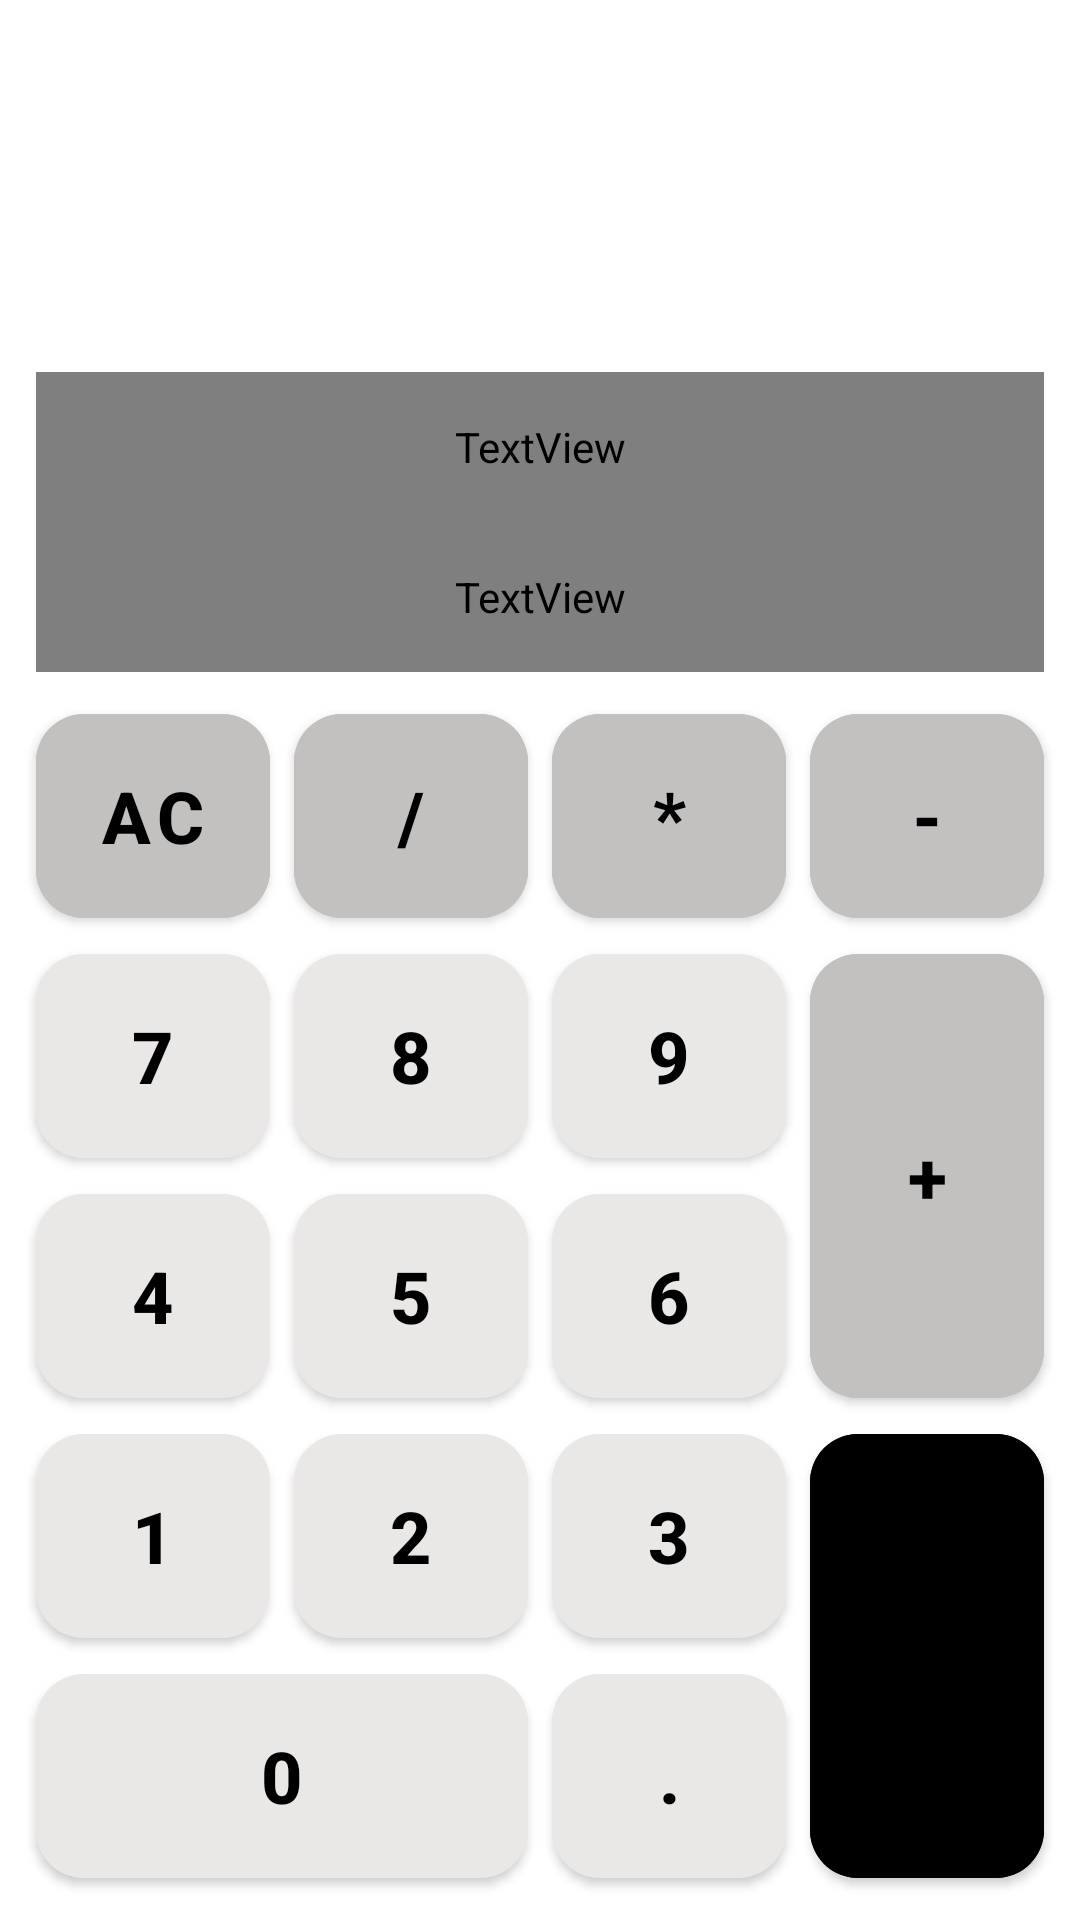

Here is an Android app screen rendered from its layout file. Give the layout XML and the strings, colors and styles it references.
<!-- AndroidManifest.xml: application theme Theme.MyCalculator -->
<!-- res/layout/activity_main.xml -->
<?xml version="1.0" encoding="utf-8"?>
<androidx.core.widget.NestedScrollView xmlns:android="http://schemas.android.com/apk/res/android"
    android:layout_width="match_parent"
    android:layout_height="match_parent"
    xmlns:tools="http://schemas.android.com/tools"
    android:background="@drawable/background">

    <LinearLayout
        android:layout_width="match_parent"
        android:layout_height="match_parent"
        android:padding="@dimen/padding_normal"
        android:layout_gravity="bottom"
        android:orientation="vertical">

        <TextView
            android:id="@+id/txt_operand"
            android:textSize="@dimen/text_size_display"
            tools:text="+"
            style="@style/CalcTextView"/>

        <TextView
            android:id="@+id/txt_result"
            android:layout_marginBottom="8dp"
            android:hint="@string/zero"
            style="@style/CalcTextView"/>

        <GridLayout
            android:layout_width="match_parent"
            android:layout_height="wrap_content"
            android:columnCount="4">

            <com.google.android.material.button.MaterialButton
                android:id="@+id/key_ac"
                android:text="@string/key_all_clear"
                style="@style/CalcButton.ActionSmallButton"/>

            <com.google.android.material.button.MaterialButton
                android:id="@+id/key_div"
                android:text="@string/key_divide"
                style="@style/CalcButton.ActionSmallButton" />

            <com.google.android.material.button.MaterialButton
                android:id="@+id/key_mul"
                android:text="@string/key_multiply"
                style="@style/CalcButton.ActionSmallButton" />

            <com.google.android.material.button.MaterialButton
                android:id="@+id/key_minus"
                android:text="@string/key_minus"
                style="@style/CalcButton.ActionSmallButton" />

            <com.google.android.material.button.MaterialButton
                android:id="@+id/key_7"
                android:text="@string/key_7"
                style="@style/CalcButton" />

            <com.google.android.material.button.MaterialButton
                android:id="@+id/key_8"
                android:text="@string/key_8"
                style="@style/CalcButton" />

            <com.google.android.material.button.MaterialButton
                android:id="@+id/key_9"
                android:text="@string/key_9"
                style="@style/CalcButton" />

            <com.google.android.material.button.MaterialButton
                android:id="@+id/key_plus"
                android:text="@string/key_plus"
                style="@style/CalcButton.ActionSmallButton.ActionBigButton"/>

            <com.google.android.material.button.MaterialButton
                android:id="@+id/key_4"
                android:text="@string/key_4"
                style="@style/CalcButton" />

            <com.google.android.material.button.MaterialButton
                android:id="@+id/key_5"
                android:text="@string/key_5"
                style="@style/CalcButton" />

            <com.google.android.material.button.MaterialButton
                android:id="@+id/key_6"
                android:text="@string/key_6"
                style="@style/CalcButton"/>

            <com.google.android.material.button.MaterialButton
                android:id="@+id/key_1"
                android:text="@string/key_1"
                style="@style/CalcButton" />

            <com.google.android.material.button.MaterialButton
                android:id="@+id/key_2"
                android:text="@string/key_2"
                style="@style/CalcButton" />

            <com.google.android.material.button.MaterialButton
                android:id="@+id/key_3"
                android:text="@string/key_3"
                style="@style/CalcButton" />

            <com.google.android.material.button.MaterialButton
                android:id="@+id/key_result"
                android:backgroundTint="@color/color_button_result"
                android:text="@string/key_result"
                style="@style/CalcButton.ActionSmallButton.ActionBigButton" />

            <com.google.android.material.button.MaterialButton
                android:id="@+id/key_0"
                android:layout_columnSpan="2"
                android:layout_gravity="fill_horizontal"
                android:text="@string/key_0"
                style="@style/CalcButton" />

            <com.google.android.material.button.MaterialButton
                android:id="@+id/key_dot"
                android:text="@string/key_dot"
                style="@style/CalcButton" />

        </GridLayout>

    </LinearLayout>

</androidx.core.widget.NestedScrollView>
<!-- resources referenced by this layout -->
<resources>
  <color name="color_button_result">#0C1A20</color>
  <dimen name="padding_normal">8dp</dimen>
  <dimen name="text_size_display">36sp</dimen>
  <string name="key_0">0</string>
  <string name="key_1">1</string>
  <string name="key_2">2</string>
  <string name="key_3">3</string>
  <string name="key_4">4</string>
  <string name="key_5">5</string>
  <string name="key_6">6</string>
  <string name="key_7">7</string>
  <string name="key_8">8</string>
  <string name="key_9">9</string>
  <string name="key_all_clear">AC</string>
  <string name="key_divide">/</string>
  <string name="key_dot">.</string>
  <string name="key_minus">-</string>
  <string name="key_multiply">*</string>
  <string name="key_plus">+</string>
  <string name="key_result">=</string>
  <string name="zero">0</string>
  <style name="CalcButton.ActionSmallButton">
          <item name="android:backgroundTint">@color/operand_button</item>
      </style>
  <style name="CalcButton.ActionSmallButton.ActionBigButton">
          <item name="android:layout_rowSpan">@dimen/rowSpan_big_button</item>
          <item name="android:layout_height">@dimen/button_height_zero_dp</item>
          <item name="android:layout_gravity">fill_vertical</item>
      </style>
  <style name="CalcTextView">
          <item name="android:layout_width">match_parent</item>
          <item name="android:layout_height">@dimen/size_textview_height</item>
          <item name="android:background">@color/color_display</item>
          <item name="android:gravity">end</item>
          <item name="android:paddingEnd">@dimen/padding_normal</item>
          <item name="android:paddingStart">@dimen/padding_normal</item>
          <item name="android:layout_marginEnd">@dimen/margin_button</item>
          <item name="android:layout_marginStart">@dimen/margin_button</item>
          <item name="android:textSize">@dimen/text_size_display</item>
          <item name="android:textColor">@color/color_text_display</item>
      </style>
  <style name="Theme.MyCalculator" parent="Theme.MaterialComponents.DayNight.DarkActionBar">
          
          <item name="colorPrimary">@color/purple_500</item>
          <item name="colorPrimaryVariant">@color/purple_700</item>
          <item name="colorOnPrimary">@color/white</item>
          
          <item name="colorSecondary">@color/teal_200</item>
          <item name="colorSecondaryVariant">@color/teal_700</item>
          <item name="colorOnSecondary">@color/black</item>
          
          <item name="android:statusBarColor" tools:targetApi="l">?attr/colorPrimaryVariant</item>
          
  
          <item name="materialButtonStyle">@style/CalcButton</item>
      </style>
  <dimen name="button_width">0dp</dimen>
  <dimen name="button_height">80dp</dimen>
  <dimen name="margin_button">4dp</dimen>
  <color name="color_number_button">#EAE7E7</color>
  <color name="black">#FF000000</color>
  <dimen name="size_text_button">24sp</dimen>
  <dimen name="columnWeight_button">1</dimen>
  <dimen name="corner_radius">16dp</dimen>
  <color name="operand_button">#C3C0C0</color>
  <dimen name="rowSpan_big_button">2</dimen>
  <dimen name="button_height_zero_dp">0dp</dimen>
  <dimen name="size_textview_height">50dp</dimen>
  <color name="color_display">#BCC6C5</color>
  <color name="color_text_display">#676666</color>
  <color name="purple_500">#FF6200EE</color>
  <color name="purple_700">#FF3700B3</color>
  <color name="white">#FFFFFFFF</color>
  <color name="teal_200">#FF03DAC5</color>
  <color name="teal_700">#FF018786</color>
</resources>
